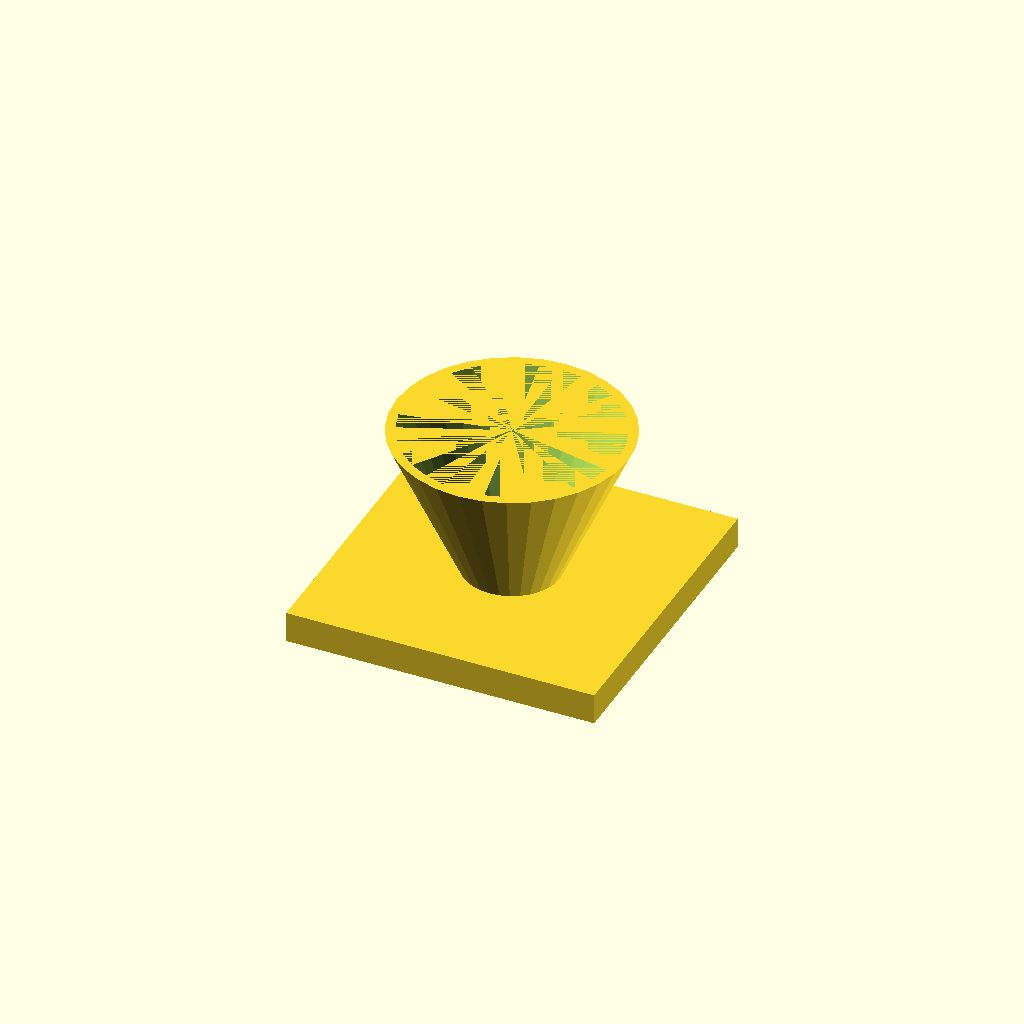
Cell 1: the model at its default parameters.
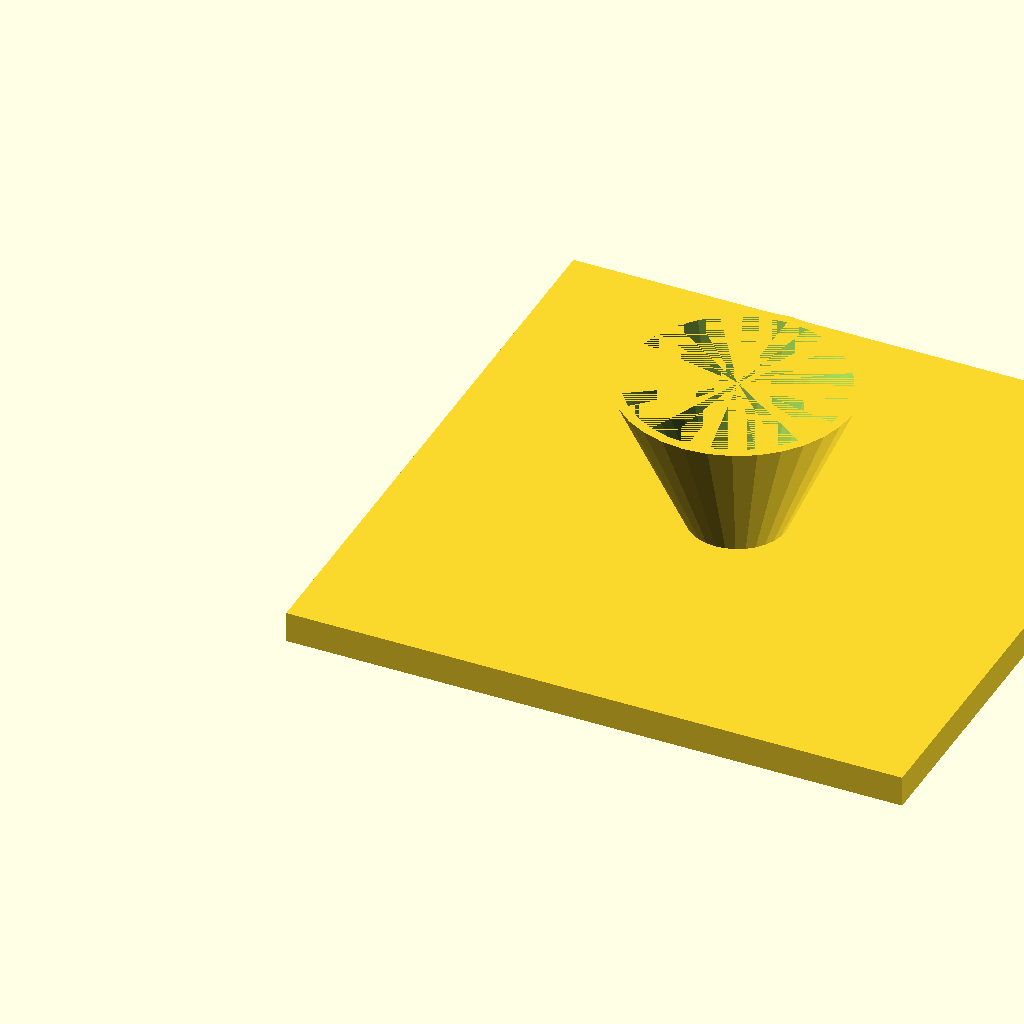
Cell 2: the same model with fl = 160.
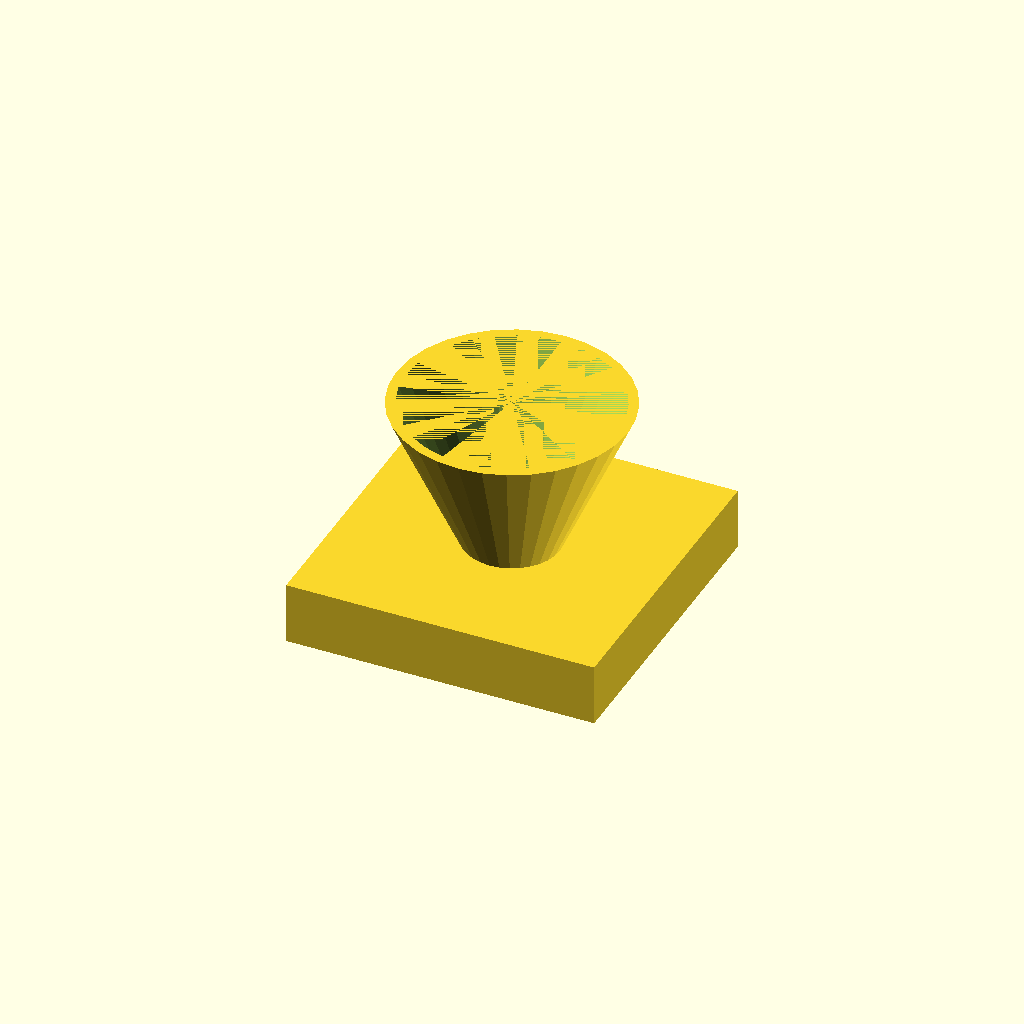
Cell 3: the same model with fl_t = 16.
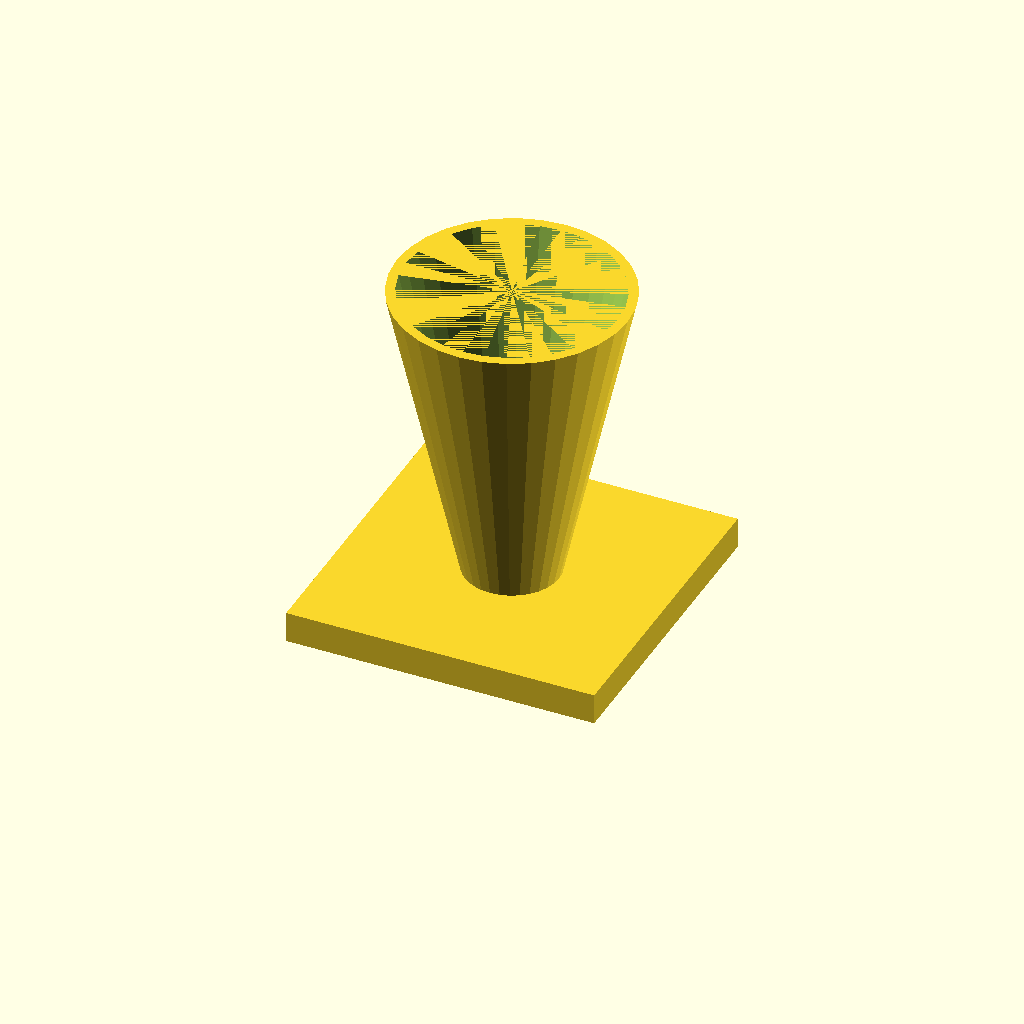
Cell 4: the same model with cone_h = 80.
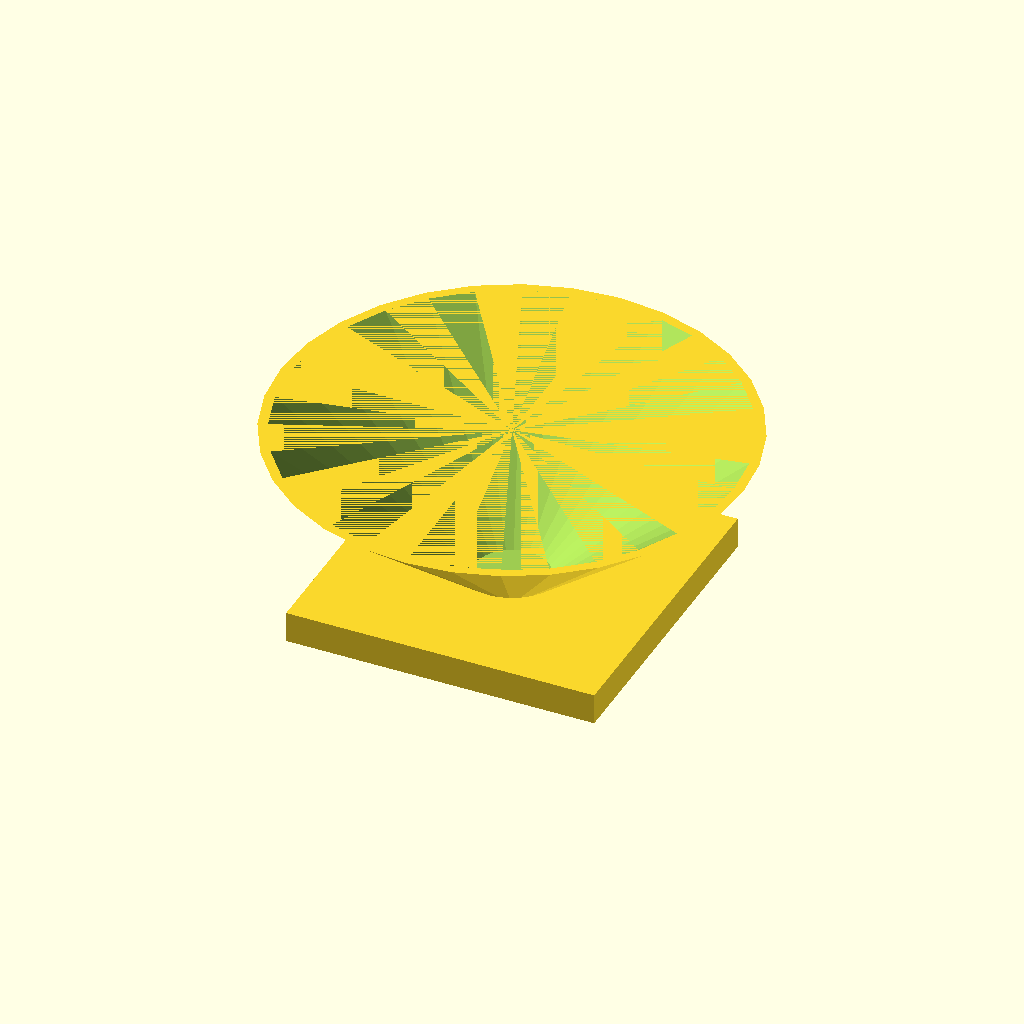
Cell 5: the same model with top_d = 120.
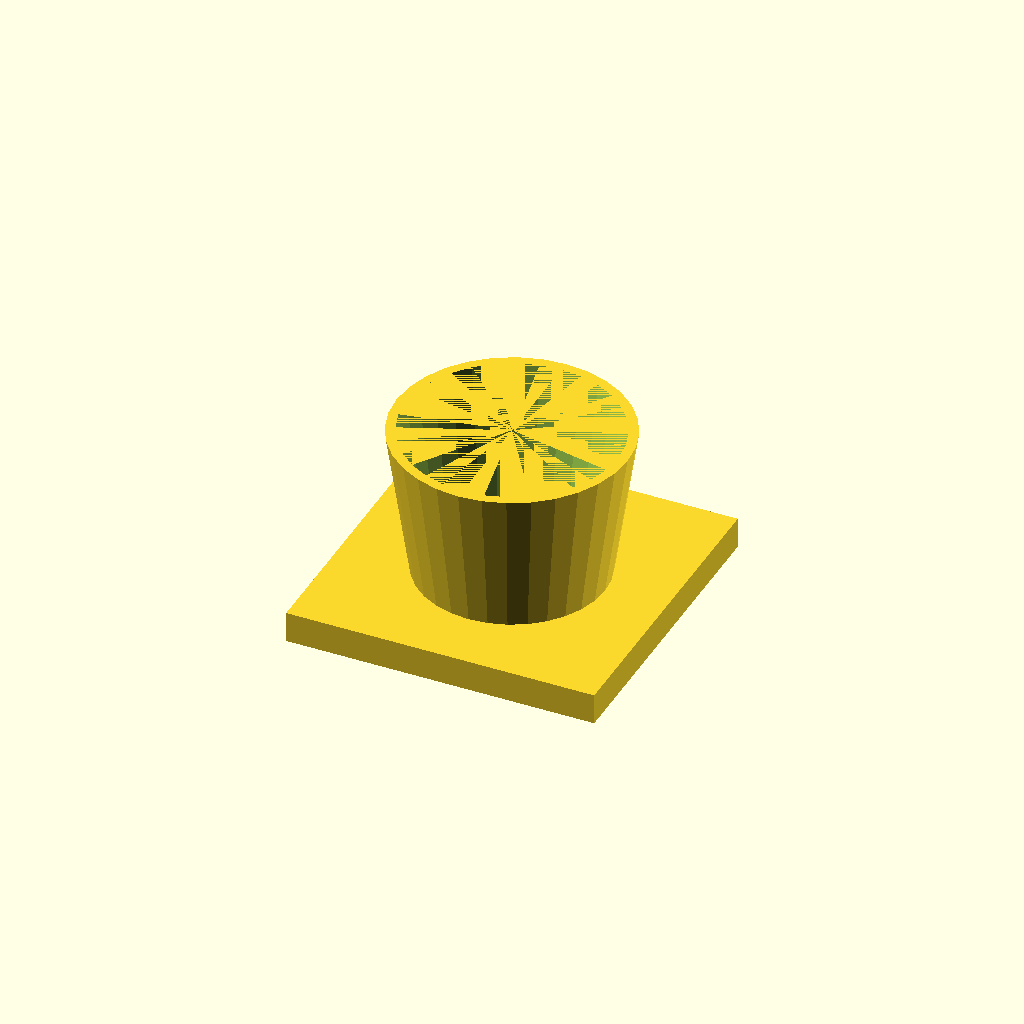
Cell 6 — bot_d set to 48, the other parameters unchanged.
One fixed orthographic camera (rotation 55°, 0°, 25°; colour scheme Cornfield) for every cell.
The OpenSCAD source (optional_data/data/solid3/hopper/part_0096.scad):
$fn = 32;

// ----------------------------------------------------------------------
// Hopper: funnel with square flange
// ----------------------------------------------------------------------

// --- parameters (mm) ---
fl = 80;                  // flange side, X and Y
fl_t = 8;                 // flange thickness
cone_h = 40;              // cone height above the flange
top_d = 60;               // cone mouth diameter
bot_d = 24;               // cone spout diameter
wall = 2.5;               // cone wall thickness

bore_d = bot_d - 2 * wall;  // spout bore diameter
total_h = fl_t + cone_h - 1;  // overall height

difference() {
  union() {
    cube([fl, fl, fl_t]);
    translate([fl / 2, fl / 2, fl_t - 1])
      cylinder(h = cone_h, d1 = bot_d, d2 = top_d);
  }
  translate([fl / 2, fl / 2, fl_t - 2])
    cylinder(h = cone_h + 1, d1 = bore_d, d2 = top_d - 2 * wall);
}
Customizer parameters (derived from the source; name, type, default, range or options):
fl: number, default 80
fl_t: number, default 8
cone_h: number, default 40
top_d: number, default 60
bot_d: number, default 24
wall: number, default 2.5
